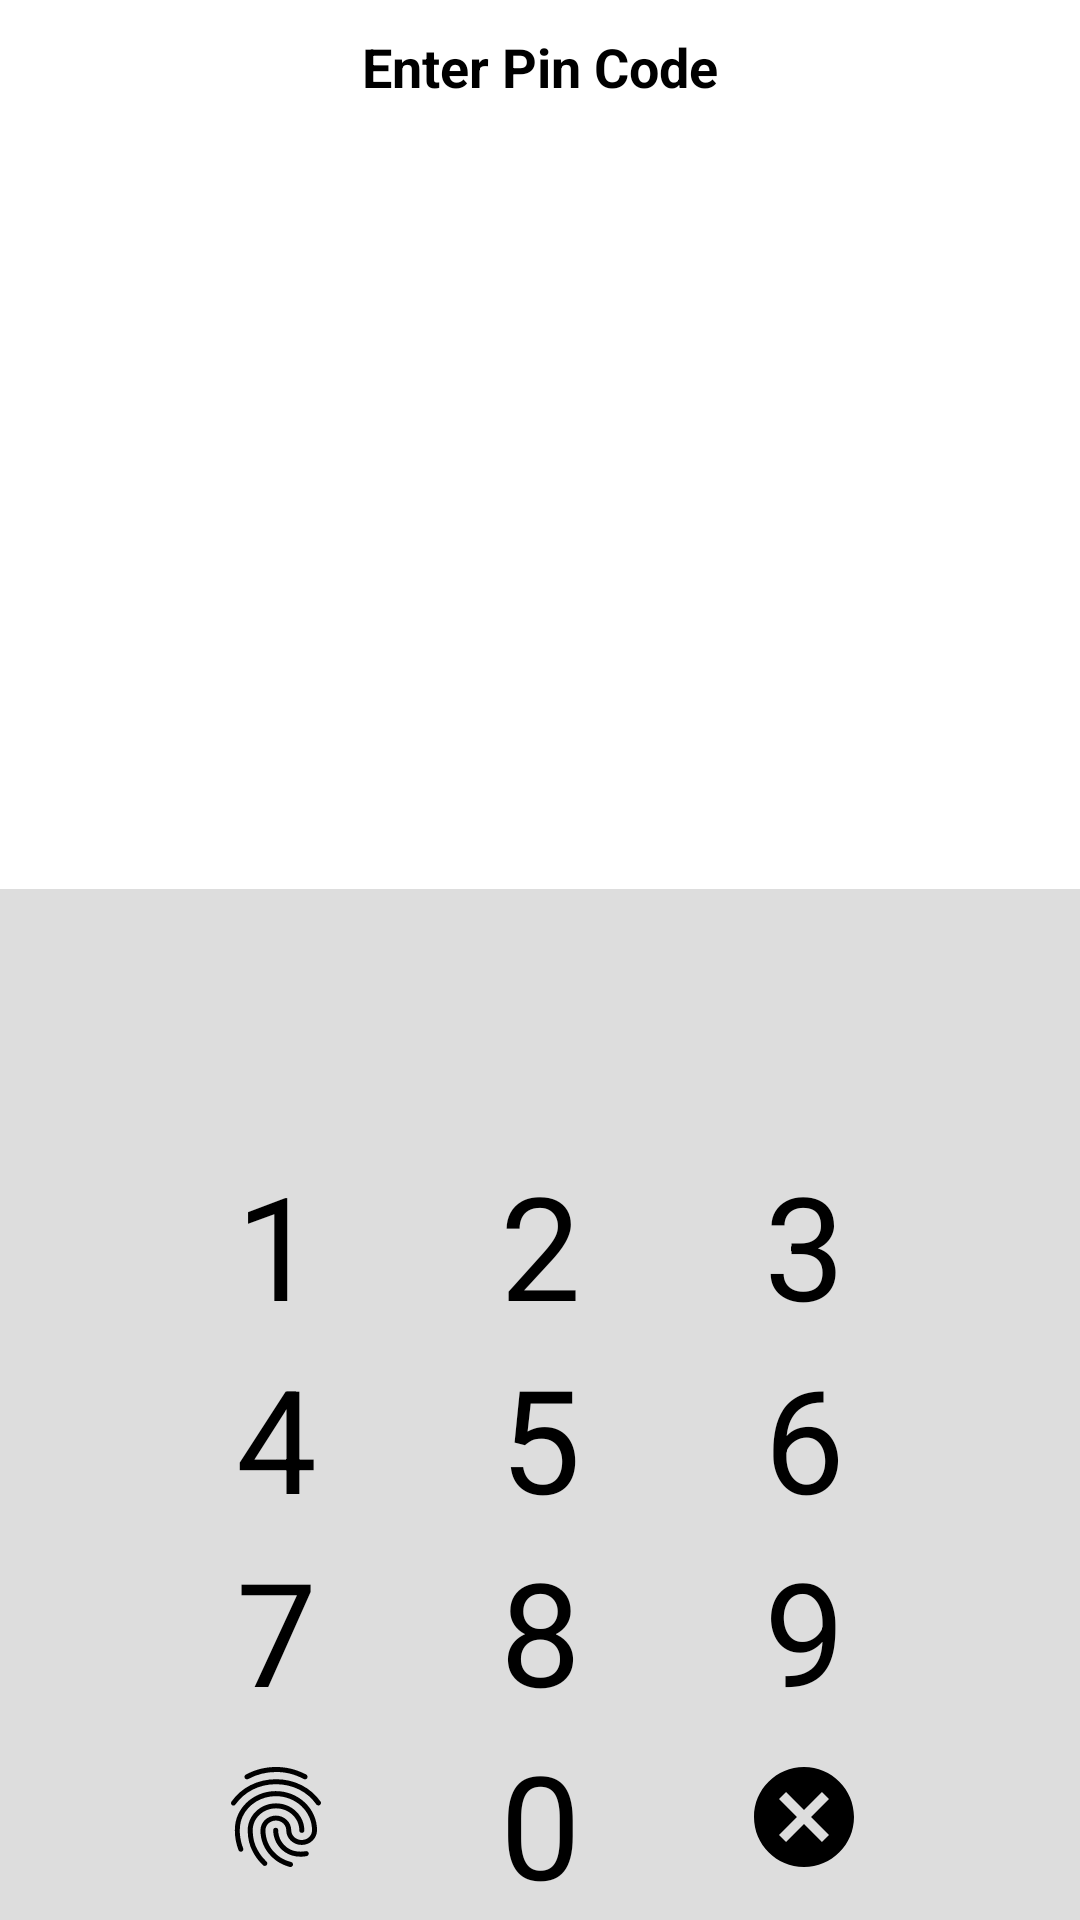

This screen was rendered from an Android layout file. Write that file and the resources it references.
<!-- AndroidManifest.xml: application theme AppTheme -->
<!-- res/layout/pincode_activity.xml -->
<?xml version="1.0" encoding="utf-8"?>
<LinearLayout xmlns:android="http://schemas.android.com/apk/res/android"
    android:layout_width="match_parent"
    android:layout_height="wrap_content"
    android:layout_marginStart="16dp"
    android:layout_marginTop="48dp"
    android:layout_marginEnd="16dp"
    android:orientation="vertical">


    <LinearLayout
        android:layout_width="match_parent"
        android:layout_height="wrap_content"
        android:background="@color/lightGrey"
        android:orientation="vertical">

        <TextView
            android:layout_width="wrap_content"
            android:layout_height="wrap_content"
            android:layout_gravity="center_horizontal"
            android:layout_margin="10dp"
            android:text="@string/enter_pin"
            android:textSize="18sp"
            android:textStyle="bold" />

        <LinearLayout
            android:layout_width="wrap_content"
            android:layout_height="wrap_content"
            android:layout_gravity="center_horizontal"
            android:orientation="horizontal">

            <ImageView

                android:id="@+id/imageview_circle1"
                android:layout_width="wrap_content"
                android:layout_height="wrap_content"
                android:layout_margin="6dp"
                android:src="@drawable/circle_border"
                android:contentDescription="@string/pin_attr" />

            <ImageView
                android:id="@+id/imageview_circle2"
                android:layout_width="wrap_content"
                android:layout_height="wrap_content"
                android:layout_margin="6dp"
                android:src="@drawable/circle_border"
                android:contentDescription="@string/pin_attr"/>

            <ImageView
                android:id="@+id/imageview_circle3"
                android:layout_width="wrap_content"
                android:layout_height="wrap_content"
                android:layout_margin="6dp"
                android:src="@drawable/circle_border"
                android:contentDescription="@string/pin_attr"/>

            <ImageView
                android:id="@+id/imageview_circle4"
                android:layout_width="wrap_content"
                android:layout_height="wrap_content"
                android:layout_margin="6dp"
                android:src="@drawable/circle_border"
                android:contentDescription="@string/pin_attr"/>
        </LinearLayout>
    </LinearLayout>

    <View
        android:layout_width="match_parent"
        android:layout_height="240dp"
        android:background="@color/lightGrey" />

    <LinearLayout
        android:layout_width="match_parent"
        android:layout_height="match_parent"
        android:layout_gravity="bottom"
        android:background="@color/lighterGrey"
        android:gravity="bottom"
        android:orientation="vertical">

        <RelativeLayout
            android:layout_width="match_parent"
            android:layout_height="wrap_content"
            android:gravity="center">

            <TextView
                android:id="@+id/pin_one"
                android:layout_width="40dp"
                android:layout_height="wrap_content"
                android:layout_marginEnd="@dimen/pin_code_margin"
                android:layout_toStartOf="@+id/pin_two"
                android:gravity="center"
                android:text="@string/one"
                android:textSize="@dimen/pin_code_number" />

            <TextView
                android:id="@+id/pin_two"
                android:layout_width="40dp"
                android:layout_height="wrap_content"
                android:gravity="center"
                android:text="@string/two"
                android:textSize="@dimen/pin_code_number" />

            <TextView
                android:id="@+id/pin_three"
                android:layout_width="40dp"
                android:layout_height="wrap_content"
                android:layout_marginStart="@dimen/pin_code_margin"
                android:layout_toEndOf="@id/pin_two"
                android:gravity="center"
                android:text="@string/three"
                android:textSize="@dimen/pin_code_number" />
        </RelativeLayout>

        <RelativeLayout
            android:layout_width="match_parent"
            android:layout_height="wrap_content"
            android:gravity="center">

            <TextView
                android:id="@+id/pin_four"
                android:layout_width="40dp"
                android:layout_height="wrap_content"
                android:layout_marginEnd="@dimen/pin_code_margin"
                android:layout_toStartOf="@id/pin_five"
                android:gravity="center"
                android:text="@string/four"
                android:textSize="@dimen/pin_code_number" />

            <TextView
                android:id="@+id/pin_five"
                android:layout_width="40dp"
                android:layout_height="wrap_content"
                android:gravity="center"
                android:text="@string/five"
                android:textSize="@dimen/pin_code_number" />

            <TextView
                android:id="@+id/pin_six"
                android:layout_width="40dp"
                android:layout_height="wrap_content"
                android:layout_marginStart="@dimen/pin_code_margin"
                android:layout_toEndOf="@id/pin_five"
                android:gravity="center"
                android:text="@string/six"
                android:textSize="@dimen/pin_code_number" />
        </RelativeLayout>

        <RelativeLayout
            android:layout_width="match_parent"
            android:layout_height="wrap_content"
            android:gravity="center">

            <TextView
                android:id="@+id/pin_seven"
                android:layout_width="40dp"
                android:layout_height="wrap_content"
                android:layout_marginEnd="@dimen/pin_code_margin"
                android:layout_toStartOf="@id/pin_eight"
                android:gravity="center"
                android:text="@string/seven"
                android:textSize="@dimen/pin_code_number" />

            <TextView
                android:id="@+id/pin_eight"
                android:layout_width="40dp"
                android:layout_height="wrap_content"
                android:gravity="center"
                android:text="@string/eight"
                android:textSize="@dimen/pin_code_number" />

            <TextView
                android:id="@+id/pin_nine"
                android:layout_width="40dp"
                android:layout_height="wrap_content"
                android:layout_marginStart="@dimen/pin_code_margin"
                android:layout_toEndOf="@id/pin_eight"
                android:gravity="center"
                android:text="@string/nine"
                android:textSize="@dimen/pin_code_number" />
        </RelativeLayout>

        <RelativeLayout
            android:layout_width="match_parent"
            android:layout_height="wrap_content"
            android:gravity="center">

            <ImageButton
                android:id="@+id/pin_finger"
                android:layout_width="wrap_content"
                android:layout_height="wrap_content"
                android:layout_marginTop="10dp"
                android:layout_marginEnd="@dimen/pin_code_margin"
                android:layout_toStartOf="@id/pin_zero"
                android:background="@drawable/ic_fingerprint"
                android:contentDescription="@string/finger_unlock"
                android:gravity="center" />

            <TextView
                android:id="@+id/pin_zero"
                android:layout_width="40dp"
                android:layout_height="wrap_content"
                android:gravity="center"
                android:text="@string/zero"
                android:textSize="@dimen/pin_code_number" />

            <ImageButton
                android:id="@+id/pin_cancel"
                android:layout_width="wrap_content"
                android:layout_height="wrap_content"
                android:layout_marginStart="@dimen/pin_code_margin"
                android:layout_marginTop="10dp"
                android:layout_toEndOf="@id/pin_zero"
                android:background="@drawable/ic_cancel"
                android:contentDescription="@string/finger_unlock"
                android:gravity="center" />
        </RelativeLayout>
    </LinearLayout>
</LinearLayout>
<!-- resources referenced by this layout -->
<resources>
  <color name="lighterGrey">#ddd</color>
  <dimen name="pin_code_margin">48dp</dimen>
  <dimen name="pin_code_number">48sp</dimen>
  <!-- drawable ic_cancel (drawable) -->
  <vector xmlns:android="http://schemas.android.com/apk/res/android"
      android:height="40dp"
      android:width="40dp"
      android:viewportWidth="24"
      android:viewportHeight="24">
      <path android:fillColor="@color/colorOnPrimary" android:pathData="M12,2C17.53,2 22,6.47 22,12C22,17.53 17.53,22 12,22C6.47,22 2,17.53 2,12C2,6.47 6.47,2 12,2M15.59,7L12,10.59L8.41,7L7,8.41L10.59,12L7,15.59L8.41,17L12,13.41L15.59,17L17,15.59L13.41,12L17,8.41L15.59,7Z" />
  </vector>
  <string name="eight" translatable="false">8</string>
  <string name="enter_pin">Enter Pin Code</string>
  <string name="finger_unlock" translatable="false">Fingerprint Unlock</string>
  <string name="five" translatable="false">5</string>
  <string name="four" translatable="false">4</string>
  <string name="nine" translatable="false">9</string>
  <string name="one" translatable="false">1</string>
  <string name="pin_attr" translatable="false">Image showing how many symbols are entered</string>
  <string name="seven" translatable="false">7</string>
  <string name="six" translatable="false">6</string>
  <string name="three" translatable="false">3</string>
  <string name="two" translatable="false">2</string>
  <string name="zero" translatable="false">0</string>
  <color name="colorOnPrimary">@color/black</color>
  <color name="colorPrimary">#1b5e20</color>
  <color name="colorPrimaryVariant">#4c8c4a</color>
  <color name="colorSecondary">#388e3c</color>
  <color name="colorSecondaryVariant">#6abf69</color>
  <color name="colorOnSecondary">@color/black</color>
  <color name="white">#fff</color>
  <color name="colorOnBackground">@color/black</color>
  <color name="colorSurface">@color/white</color>
  <color name="colorOnSurface">@color/black</color>
  <color name="colorError">#b00020</color>
  <color name="colorOnError">@color/white</color>
  <style name="FCShapeAppearance.SmallComponent" parent="ShapeAppearance.MaterialComponents.SmallComponent">
  		<item name="cornerFamily">rounded</item>
  		<item name="cornerSize">8dp</item>
  	</style>
  <style name="FCShapeAppearance.MediumComponent" parent="ShapeAppearance.MaterialComponents.MediumComponent">
  		<item name="cornerFamily">rounded</item>
  		<item name="cornerSize">8dp</item>
  	</style>
  <style name="FCButton" parent="Widget.MaterialComponents.Button">
  		<item name="android:radius">4dp</item>
  		<item name="android:textSize">@dimen/textSize_medium</item>
  	</style>
  <style name="FCTextView" parent="Widget.MaterialComponents.TextView">
  		<item name="android:textColor">@color/black</item>
  		<item name="android:textSize">@dimen/textSize_medium</item>
  	</style>
  <color name="black">#000</color>
  <dimen name="textSize_medium">16sp</dimen>
</resources>
